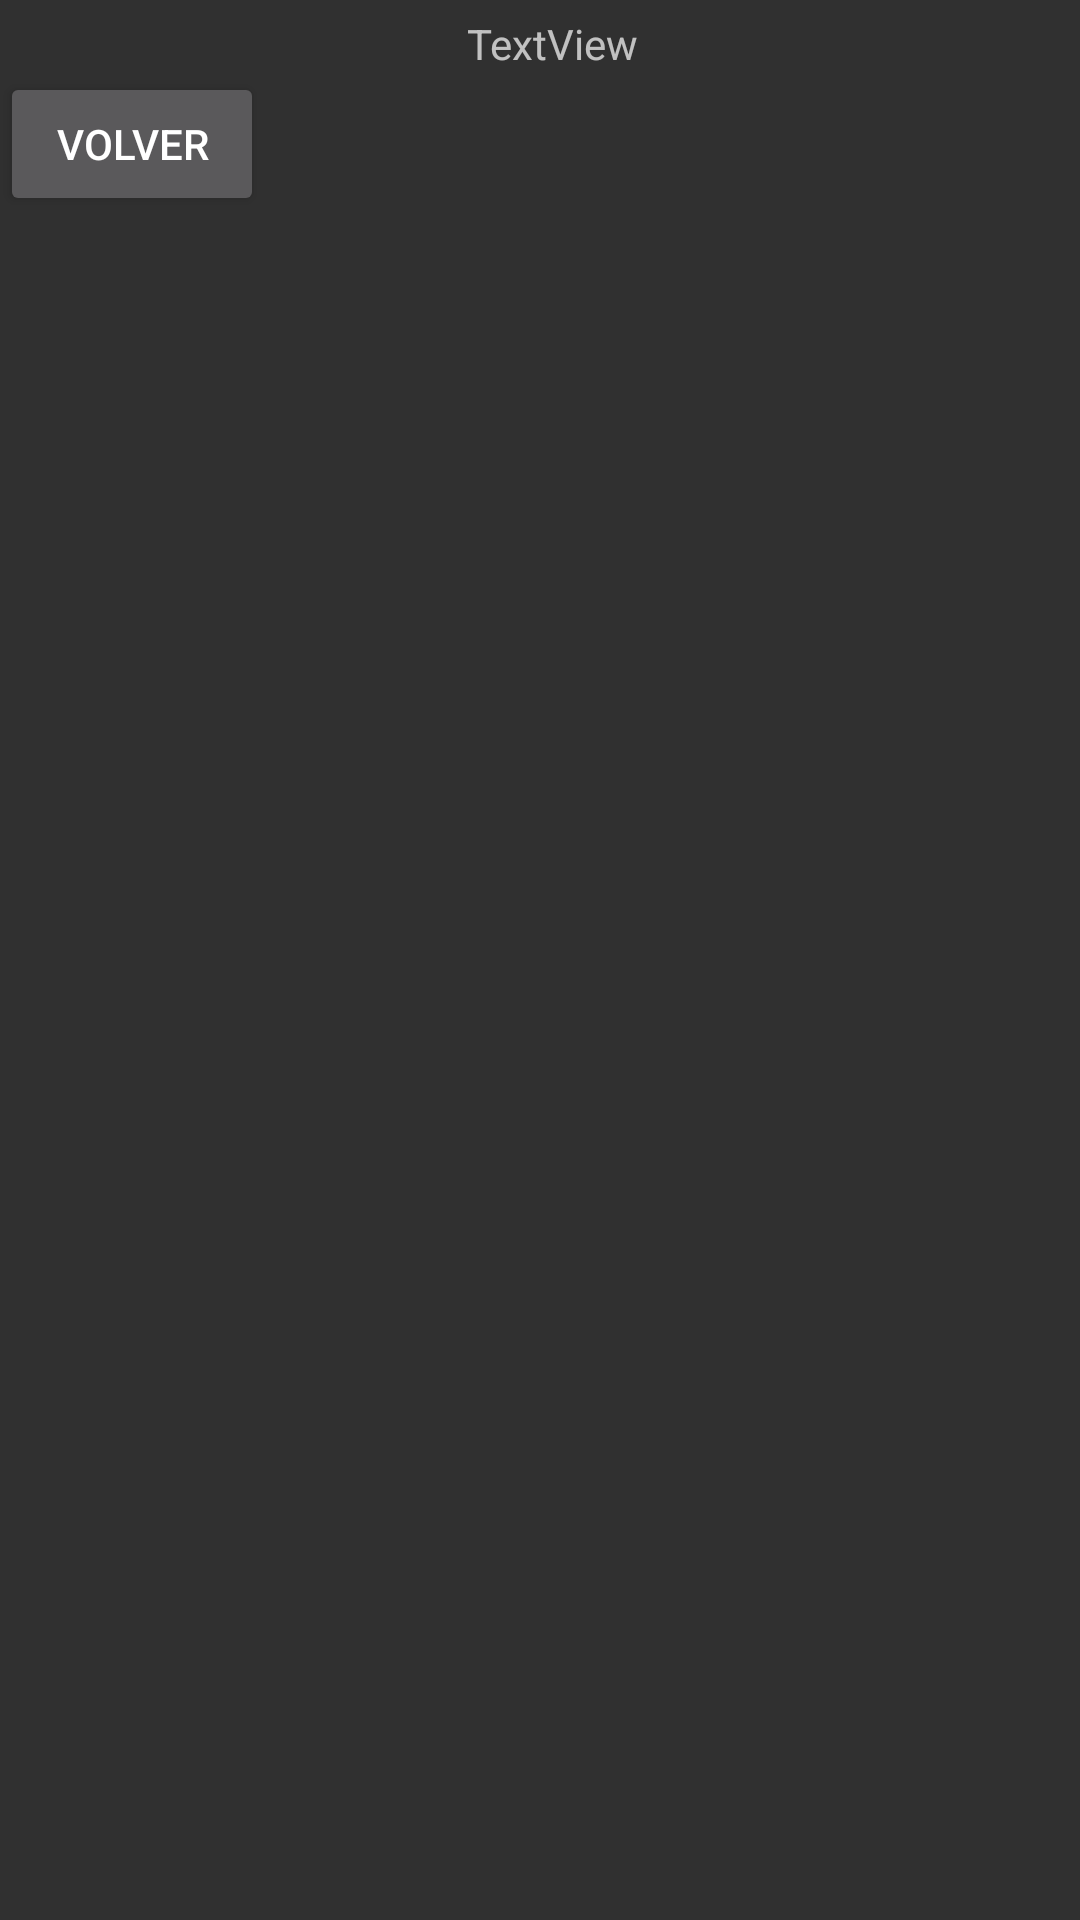

This screen was rendered from an Android layout file. Write that file and the resources it references.
<!-- AndroidManifest.xml: application theme AppTheme -->
<!-- res/layout/activity_main2.xml -->
<?xml version="1.0" encoding="utf-8"?>
<android.support.constraint.ConstraintLayout xmlns:android="http://schemas.android.com/apk/res/android"
    xmlns:tools="http://schemas.android.com/tools"
    android:layout_width="match_parent"
    android:layout_height="match_parent"
    tools:context="com.aplicacionesmoviles.lenguajes.main2">
   <ScrollView
       android:layout_width="fill_parent"
       android:layout_height="fill_parent">
       <RelativeLayout
           android:layout_width="368dp"
           android:layout_height="495dp"
           tools:layout_editor_absoluteY="8dp"
           tools:layout_editor_absoluteX="8dp">
           <TextView
               android:id="@+id/text"
               android:layout_width="368dp"
               android:layout_marginTop="5dp"
               android:layout_height="wrap_content"
               android:gravity="center"
               android:text="TextView"
               tools:layout_editor_absoluteX="8dp"
               tools:layout_editor_absoluteY="96dp"/>
           <Button
               android:layout_width="wrap_content"
               android:layout_height="wrap_content"
               android:text="volver"
               android:onClick="btn"
               android:layout_below="@id/text"/>
       </RelativeLayout>
   </ScrollView>

</android.support.constraint.ConstraintLayout>
<!-- resources referenced by this layout -->
<resources>
  <style name="AppTheme" parent="Theme.AppCompat">
          
          <item name="colorPrimary">@color/negro</item>
          <item name="colorPrimaryDark">@color/colorPrimaryDark</item>
          <item name="colorAccent">@color/colorAccent</item>
      </style>
  <color name="negro">#ff000000</color>
  <color name="colorPrimaryDark">#303F9F</color>
  <color name="colorAccent">#FF4081</color>
</resources>
